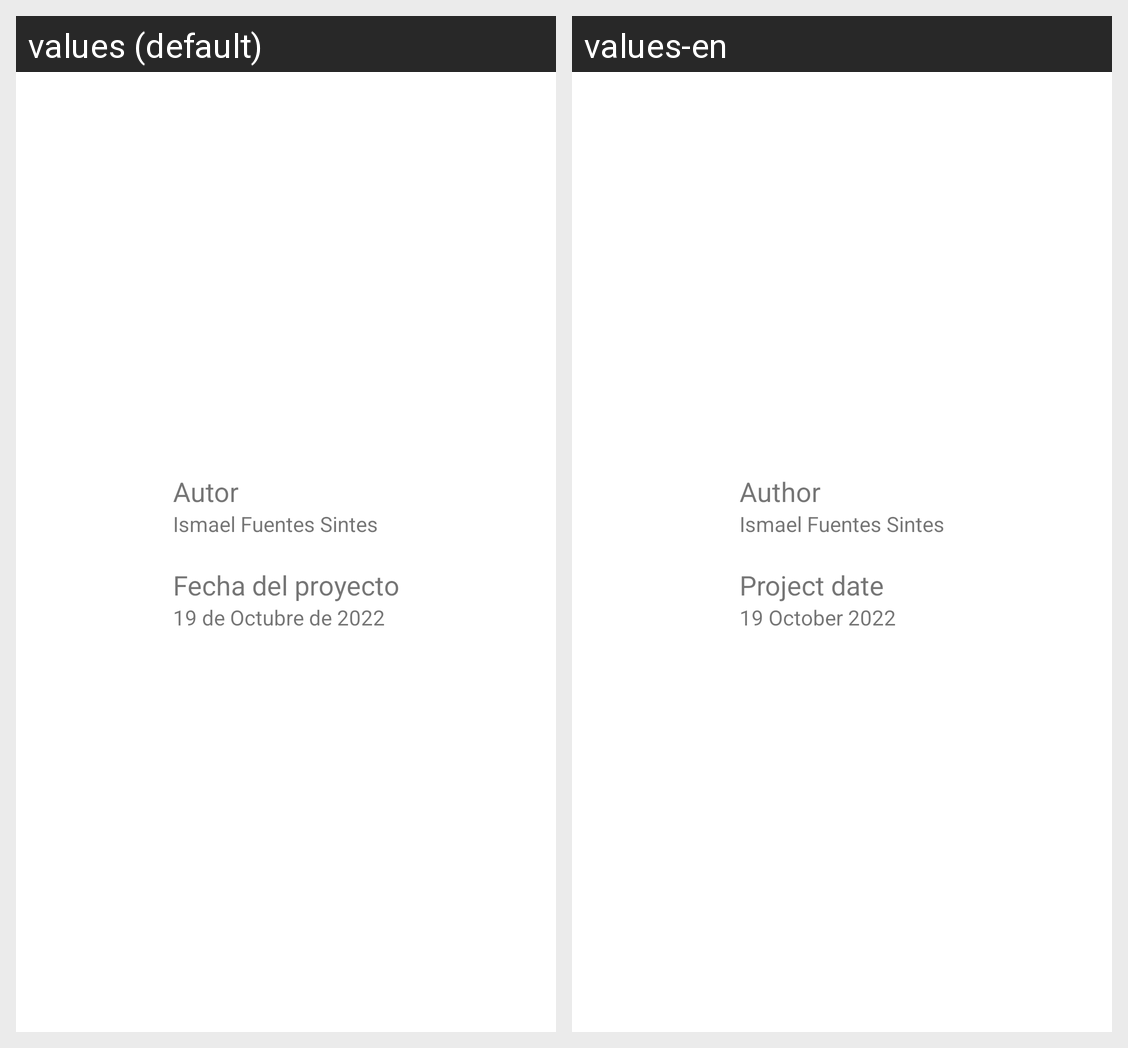

Strings drawn on this Android screen and how each of the app's shown locales translates them:
Android screen res/layout/activity_about.xml rendered under 2 locales, left to right: values (default), values-en. Device: Nexus 5 (rendered at 1080×1920; each locale shown at half size, 540×960, under a caption strip naming it); theme Theme.AppCompat.Light.Dialog.
Strings drawn on this screen, with the default value and each locale's value (text and hints the layout hard-codes, and strings that could not be matched under every locale, appear in the picture but are not listed):

author_label
  values: Autor
  values-en: Author

author_name
  values: Ismael Fuentes Sintes
  values-en: Ismael Fuentes Sintes

date_label
  values: Fecha del proyecto
  values-en: Project date

creation_date
  values: 19 de Octubre de 2022
  values-en: 19 October 2022
